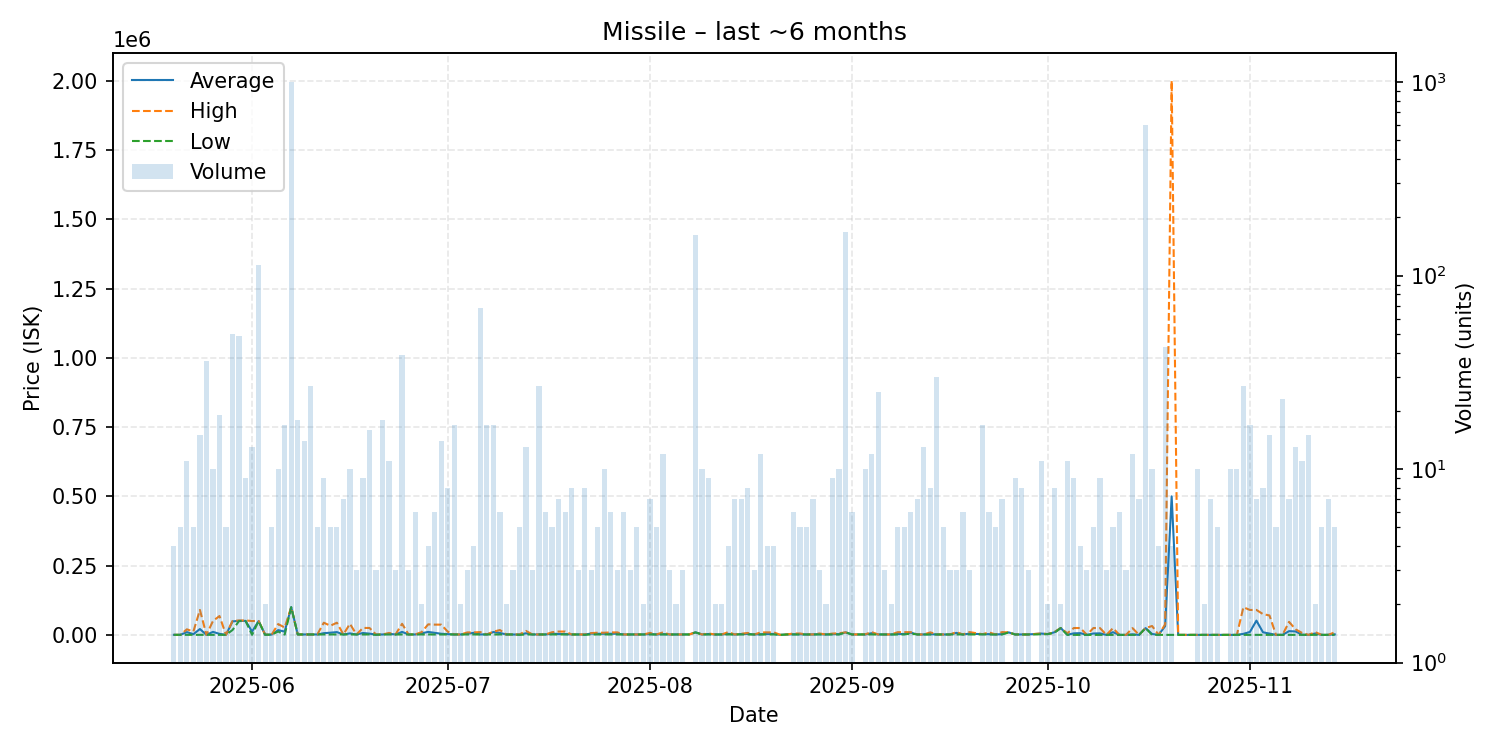

The table this chart was drawn from, first rows:
date, average, highest, lowest, order_count, volume
2025-05-20, 156.1, 156.1, 156.1, 4, 4
2025-05-21, 156.1, 156.1, 156.1, 4, 5
2025-05-22, 9944, 19990, 156.1, 7, 11
2025-05-23, 2556, 12160, 156.1, 5, 5
2025-05-24, 21131, 89990, 156.1, 10, 15
2025-05-25, 156.1, 156.2, 156.1, 9, 36
2025-05-26, 10809, 50000, 156.1, 4, 10
2025-05-27, 3727, 68000, 156.1, 8, 19
2025-05-28, 156.1, 156.1, 156.1, 4, 5
2025-05-29, 48703, 50000, 17578, 11, 50
2025-05-30, 50530, 51990, 50000, 10, 49
2025-05-31, 50443, 51990, 50000, 9, 9
2025-06-01, 12118, 50000, 156.1, 9, 13
2025-06-02, 50000, 50000, 50000, 8, 113
2025-06-03, 606.5, 1057, 156.1, 2, 2
2025-06-04, 1057, 1057, 1057, 4, 5
2025-06-05, 17105, 38990, 12000, 9, 10
2025-06-06, 11860, 26500, 1057, 10, 17
2025-06-07, 100000, 100000, 100000, 17, 1002
2025-06-08, 1500, 1500, 1500, 7, 18
2025-06-09, 1500, 1500, 1500, 4, 14
2025-06-10, 1500, 1500, 1500, 6, 27
2025-06-11, 1500, 1500, 1500, 4, 5
2025-06-12, 6210, 43890, 1500, 6, 9
2025-06-13, 7800, 33000, 1500, 4, 5
2025-06-14, 9980, 43900, 1500, 5, 5
2025-06-15, 1500, 1500, 1500, 7, 7
2025-06-16, 5349, 39990, 1500, 3, 10
2025-06-17, 1500, 1500, 1500, 3, 3
2025-06-18, 6718, 24980, 1500, 8, 9
2025-06-19, 4436, 24990, 1500, 14, 16
2025-06-20, 1050, 1500, 150.5, 3, 3
2025-06-21, 1500, 1500, 1500, 10, 18
2025-06-22, 3764, 7000, 1500, 9, 11
2025-06-23, 1500, 1500, 1500, 3, 3
2025-06-24, 10754, 40000, 1501, 12, 39
2025-06-25, 1501, 1501, 1501, 3, 3
2025-06-26, 1501, 1501, 1501, 5, 6
2025-06-27, 5750, 10000, 1501, 2, 2
2025-06-28, 10626, 38000, 1501, 4, 4
2025-06-29, 7412, 36970, 1501, 5, 6
2025-06-30, 4035, 36980, 1501, 3, 14
2025-07-01, 2753, 11510, 1502, 7, 8
2025-07-02, 1502, 1502, 1502, 1, 17
2025-07-03, 1502, 1503, 1502, 2, 2
2025-07-04, 3968, 8900, 1502, 3, 3
2025-07-05, 7378, 9000, 1514, 4, 4
2025-07-06, 1634, 10000, 1514, 7, 68
2025-07-07, 1502, 1502, 1502, 8, 17
2025-07-08, 10215, 11510, 1502, 4, 17
2025-07-09, 6828, 17480, 1502, 6, 6
2025-07-10, 1502, 1502, 1502, 2, 2
2025-07-11, 1502, 1502, 1502, 3, 3
2025-07-12, 1232, 1502, 150.5, 5, 5
2025-07-13, 5757, 14200, 1502, 9, 13
2025-07-14, 1502, 1502, 1502, 3, 3
2025-07-15, 1502, 1502, 1502, 5, 27
2025-07-16, 1502, 1502, 1502, 4, 6
2025-07-17, 4699, 9495, 1502, 4, 5
2025-07-18, 3000, 11990, 1502, 6, 7
... 114 more rows
